Image classification data set "Defect_Detection_CNN_v_1_0_4" (liqingxun0926/Defect-Detection on GitHub). Class labels (2): defect, no defect.

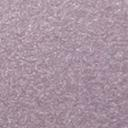
Label: no defect

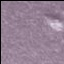
Label: defect

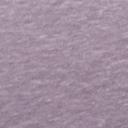
Label: no defect

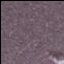
Label: defect

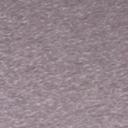
Label: no defect

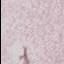
Label: defect
